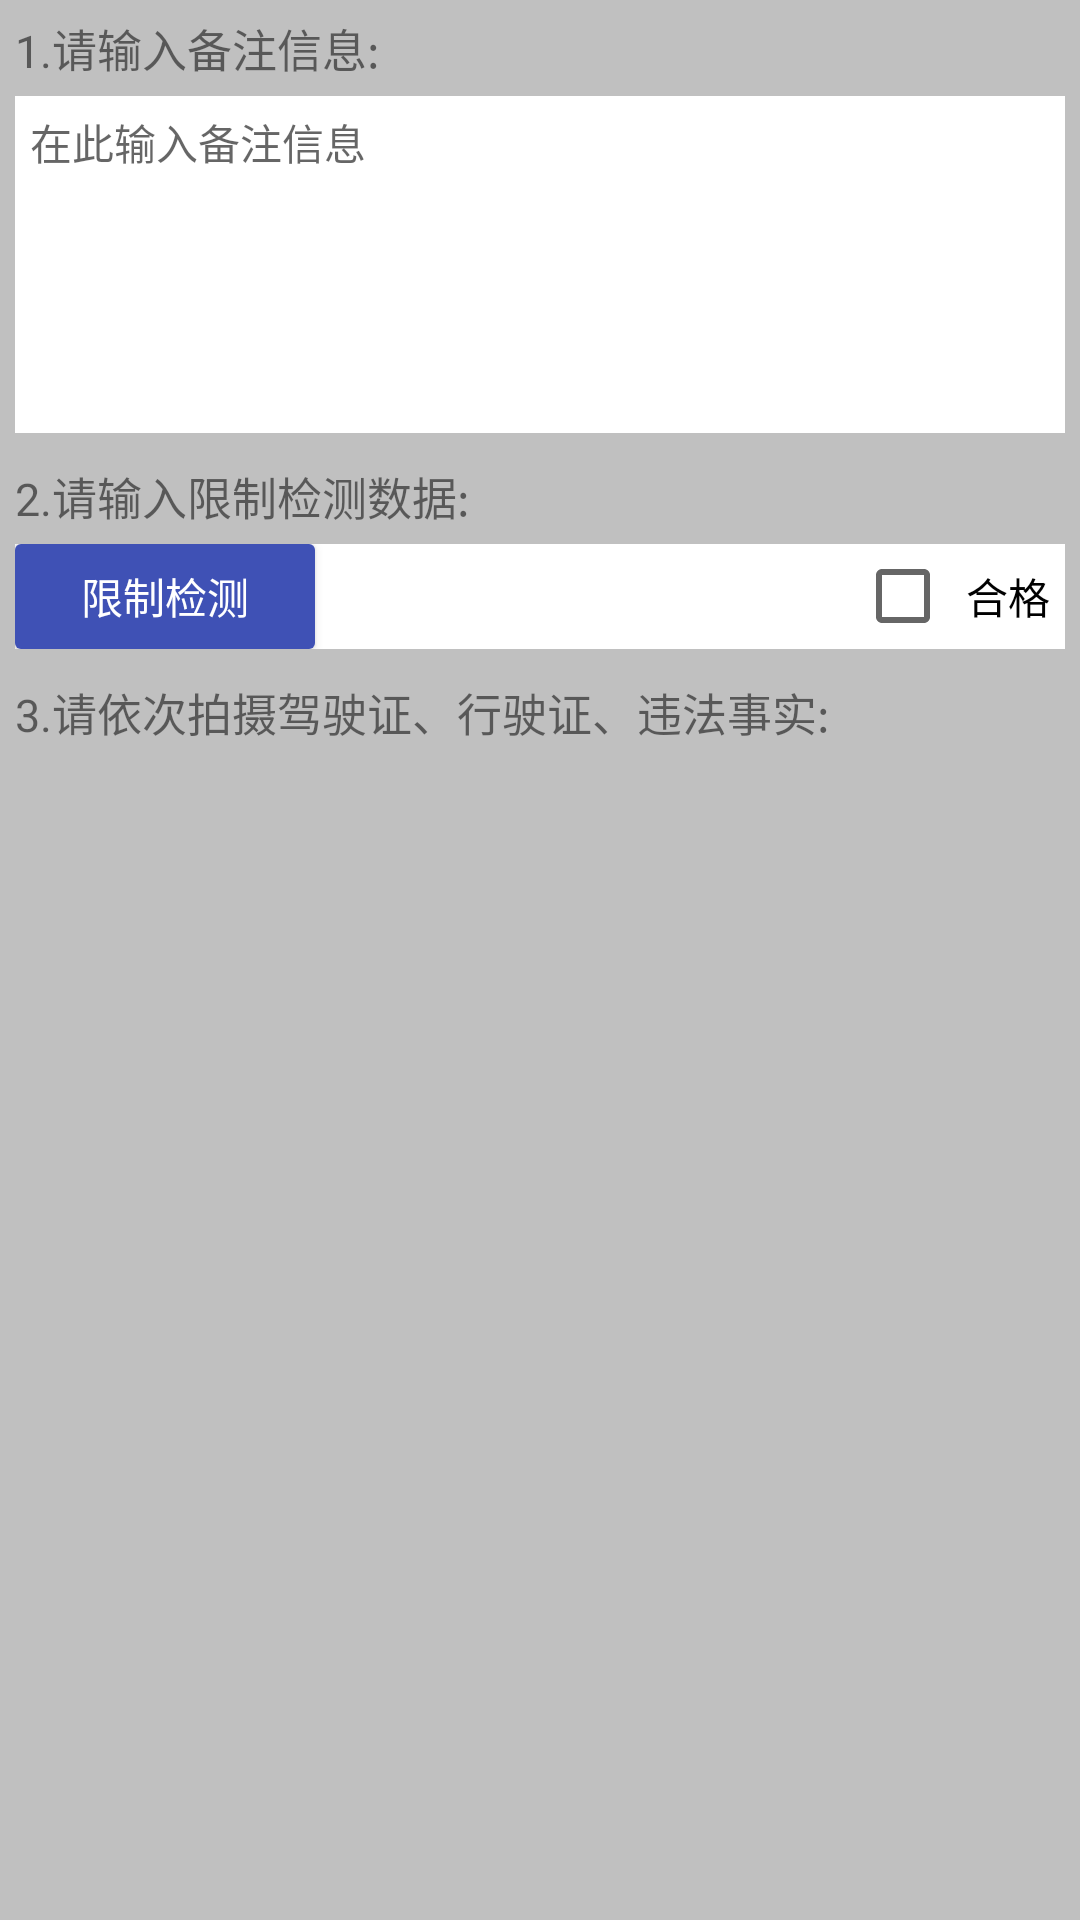

Layout XML and referenced resources for this Android screen:
<!-- AndroidManifest.xml: application theme AppTheme -->
<!-- res/layout/fragment_weiqi.xml -->
<LinearLayout xmlns:android="http://schemas.android.com/apk/res/android"
    android:layout_width="match_parent"
    android:layout_height="match_parent"
    android:background="@color/colorBg"
    android:gravity="center_horizontal"
    android:padding="5dp"
    android:orientation="vertical">


    <TextView
        android:text="1.请输入备注信息:"
        android:textSize="15sp"
        android:layout_width="match_parent"
        android:layout_height="wrap_content"
         />
    <EditText
        android:layout_width="match_parent"
        android:padding="5dp"
        android:layout_marginTop="5dp"
        android:hint="在此输入备注信息"
        android:gravity="top"
        android:minLines="6"
        android:textSize="14sp"
        android:background="@color/white"
        android:layout_height="wrap_content" />
    android:visibility="visible" />
    <LinearLayout
        android:id="@+id/ll_weiqi"
        android:orientation="vertical"
        android:layout_width="wrap_content"
        android:layout_height="wrap_content">
    <TextView
        android:text="2.请输入限制检测数据:"
        android:layout_marginTop="10dp"
        android:textSize="15sp"
        android:layout_width="match_parent"
        android:layout_height="wrap_content"
        />
    <RelativeLayout
        android:layout_marginTop="5dp"
        android:background="@color/white"
        android:layout_width="match_parent"
        android:layout_height="wrap_content">
        <Button
            android:id="@+id/bt_cancel"
            android:layout_width="100dp"
            android:layout_height="35dp"
            android:background="@drawable/exit_button_bg"
            android:text="限制检测"
            android:textColor="@color/white" />
        <CheckBox
            android:padding="5dp"
            android:layout_alignParentRight="true"
            android:layout_width="wrap_content"
            android:background="@color/white"
            android:text="合格"
            android:layout_height="35dp" />
    </RelativeLayout>
    <TextView
        android:layout_width="match_parent"
        android:layout_marginTop="10dp"
        android:textSize="15sp"
        android:text="3.请依次拍摄驾驶证、行驶证、违法事实:"
        android:layout_height="wrap_content" />

    </LinearLayout>

</LinearLayout>
<!-- resources referenced by this layout -->
<resources>
  <color name="colorBg">#c0c0c0</color>
  <color name="white">#FFFFFF</color>
  <!-- drawable exit_button_bg (drawable) -->
  <?xml version="1.0" encoding="utf-8"?>
  <selector xmlns:android="http://schemas.android.com/apk/res/android">
      <item android:state_pressed="true">
          <shape android:shape="rectangle">
              <solid android:color="@color/colorPrimaryDark" />
              <corners android:radius="2.0dip" />
              <padding android:bottom="3dp" android:left="3dp" android:right="3dp" android:top="3dp" />
          </shape>
      </item>
      <item>
          <shape android:shape="rectangle">
              <solid android:color="@color/colorPrimary" />
              <corners android:radius="2.0dip" />
              <padding android:bottom="3dp" android:left="3dp" android:right="3dp" android:top="3dp" />
          </shape>
      </item>
  </selector>
  <style name="AppTheme" parent="Theme.AppCompat.Light.DarkActionBar">
          
          <item name="colorPrimary">@color/colorPrimary</item>
          <item name="colorPrimaryDark">@color/colorPrimaryDark</item>
          <item name="colorAccent">@color/colorAccent</item>
      </style>
  <color name="colorPrimaryDark">#303F9F</color>
  <color name="colorPrimary">#3F51B5</color>
  <color name="colorAccent">#FF4081</color>
</resources>
